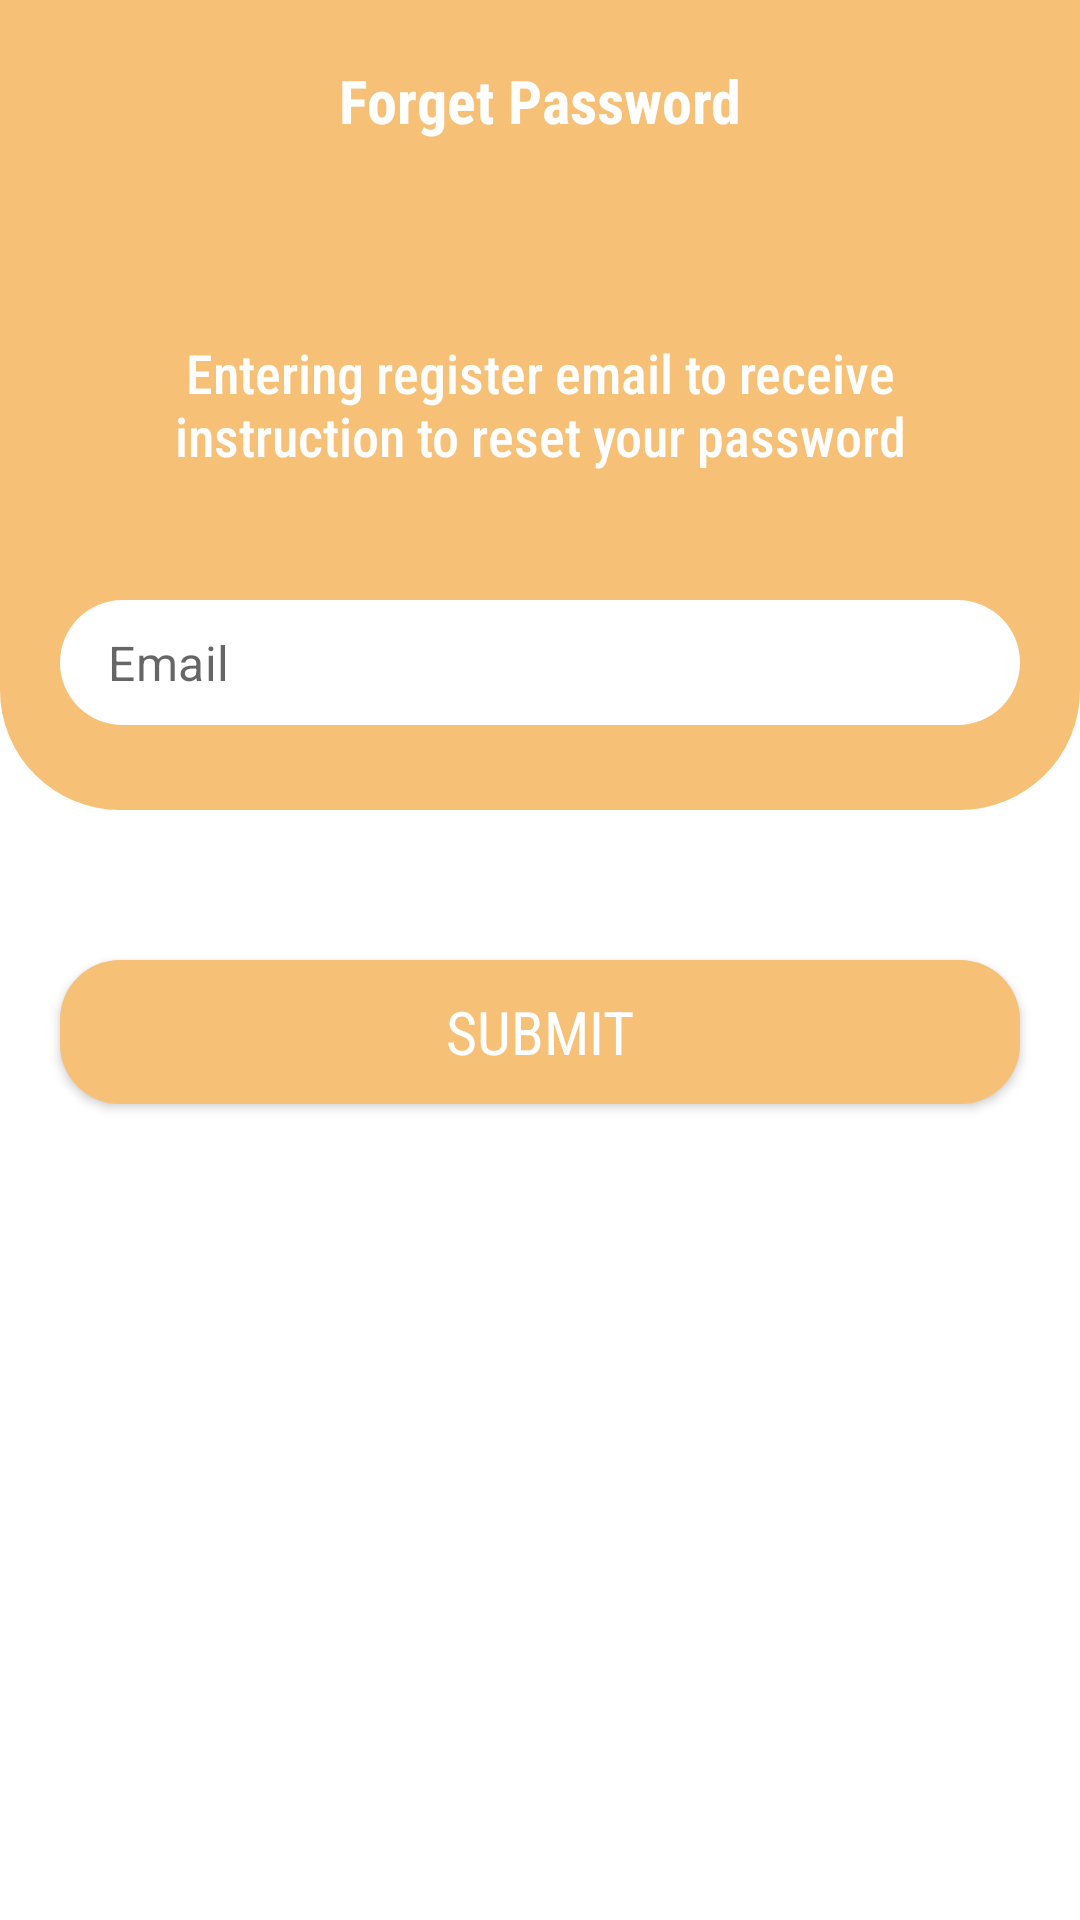

This screen was rendered from an Android layout file. Write that file and the resources it references.
<!-- AndroidManifest.xml: application theme Theme.Work -->
<!-- res/layout/activity_forget_password.xml -->
<?xml version="1.0" encoding="utf-8"?>
<RelativeLayout xmlns:android="http://schemas.android.com/apk/res/android"
    xmlns:app="http://schemas.android.com/apk/res-auto"
    xmlns:tools="http://schemas.android.com/tools"
    android:layout_width="match_parent"
    android:layout_height="match_parent"
    tools:context=".ForgetPassword">

    
    <RelativeLayout
        android:id="@+id/toolbarRl"
        android:layout_width="match_parent"
        android:layout_height="270dp"
        android:background="@drawable/shape_toolbar_01">

        

        <ImageButton
            android:id="@+id/backBtn"
            android:layout_width="wrap_content"
            android:layout_height="wrap_content"
            android:padding="5dp"
            android:layout_margin="20dp"
            android:background="@android:color/transparent"
            android:src="@drawable/backbtn" />

        
        <TextView
            android:id="@+id/toolbartitle"
            android:layout_width="wrap_content"
            android:layout_height="wrap_content"
            android:layout_centerHorizontal="true"
            android:layout_marginTop="20dp"
            android:fontFamily="sans-serif-condensed"
            android:text="Forget Password"
            android:textColor="@color/white"
            android:textSize="20dp"
            android:textStyle="bold" />

        <com.google.android.material.textfield.TextInputLayout
            android:id="@+id/emailTil"
            android:layout_width="match_parent"
            android:layout_height="wrap_content"
            android:layout_marginStart="20dp"
            android:layout_marginEnd="20dp"
            android:layout_marginTop="200dp"
            app:boxBackgroundMode="none"
            app:hintEnabled="false"
            app:startIconDrawable="@drawable/email">

            <EditText
                android:id="@+id/emailEt"
                android:layout_width="match_parent"
                android:layout_height="wrap_content"
                android:layout_marginTop="30dp"
                android:background="@drawable/shape_edittextbox"
                android:hint="Email"
                android:inputType="textPersonName|textCapWords"
                android:padding="10dp"
                android:textColor="@color/black" />

        </com.google.android.material.textfield.TextInputLayout>

        <TextView
            android:layout_marginTop="60dp"
            android:layout_marginStart="30dp"
            android:layout_marginEnd="30dp"
            android:textSize="18dp"
            android:fontFamily="sans-serif-condensed-medium"
            android:padding="5dp"
            android:textColor="@color/white"
            android:textAlignment="center"
            android:layout_below="@+id/toolbartitle"
            android:layout_width="wrap_content"
            android:layout_height="wrap_content"
            android:text="Entering register email to receive instruction to reset your password"/>


    </RelativeLayout>

    <androidx.appcompat.widget.AppCompatButton
        android:id="@+id/submitbtn"
        android:layout_width="match_parent"
        android:layout_height="wrap_content"
        android:layout_below="@+id/toolbarRl"
        android:layout_marginStart="20dp"
        android:layout_marginEnd="20dp"
        android:layout_marginTop="50dp"
        android:background="@drawable/shape_button"
        android:fontFamily="sans-serif-condensed"
        android:text="Submit"
        android:textColor="@color/white"
        android:textSize="20dp" />

</RelativeLayout>
<!-- resources referenced by this layout -->
<resources>
  <color name="black">#FF000000</color>
  <color name="white">#FFFFFFFF</color>
  <!-- drawable shape_button (drawable) -->
  <?xml version="1.0" encoding="utf-8"?>
  <shape xmlns:android="http://schemas.android.com/apk/res/android"
      android:shape="rectangle">
  
      <solid android:color="@color/mainorange"/>
  
      <corners android:radius="20dp"/>
  
  </shape>
  <!-- drawable shape_edittextbox (drawable) -->
  <?xml version="1.0" encoding="utf-8"?>
  <shape xmlns:android="http://schemas.android.com/apk/res/android"
      android:shape="rectangle">
  
      <solid android:color="@color/white"/>
  
      <corners
          android:radius="100dp"/>
  
  </shape>
  <!-- drawable shape_toolbar_01 (drawable) -->
  <?xml version="1.0" encoding="utf-8"?>
  <shape xmlns:android="http://schemas.android.com/apk/res/android"
      android:shape="rectangle">
  
      <solid android:color="@color/mainorange"/>
  
      <corners android:bottomLeftRadius="40dp"
          android:bottomRightRadius="40dp"/>
  
  </shape>
  <style name="Theme.Work" parent="Theme.MaterialComponents.DayNight.NoActionBar">
          
          <item name="colorPrimary">@color/purple_500</item>
          <item name="colorPrimaryVariant">@color/purple_700</item>
          <item name="colorOnPrimary">@color/white</item>
          
          <item name="colorSecondary">@color/teal_200</item>
          <item name="colorSecondaryVariant">@color/teal_700</item>
          <item name="colorOnSecondary">@color/black</item>
          
          <item name="android:statusBarColor" tools:targetApi="l">?attr/colorPrimaryVariant</item>
          
      </style>
  <color name="mainorange">#F7C077</color>
  <color name="purple_500">#FF6200EE</color>
  <color name="purple_700">#FF3700B3</color>
  <color name="teal_200">#FF03DAC5</color>
  <color name="teal_700">#FF018786</color>
</resources>
